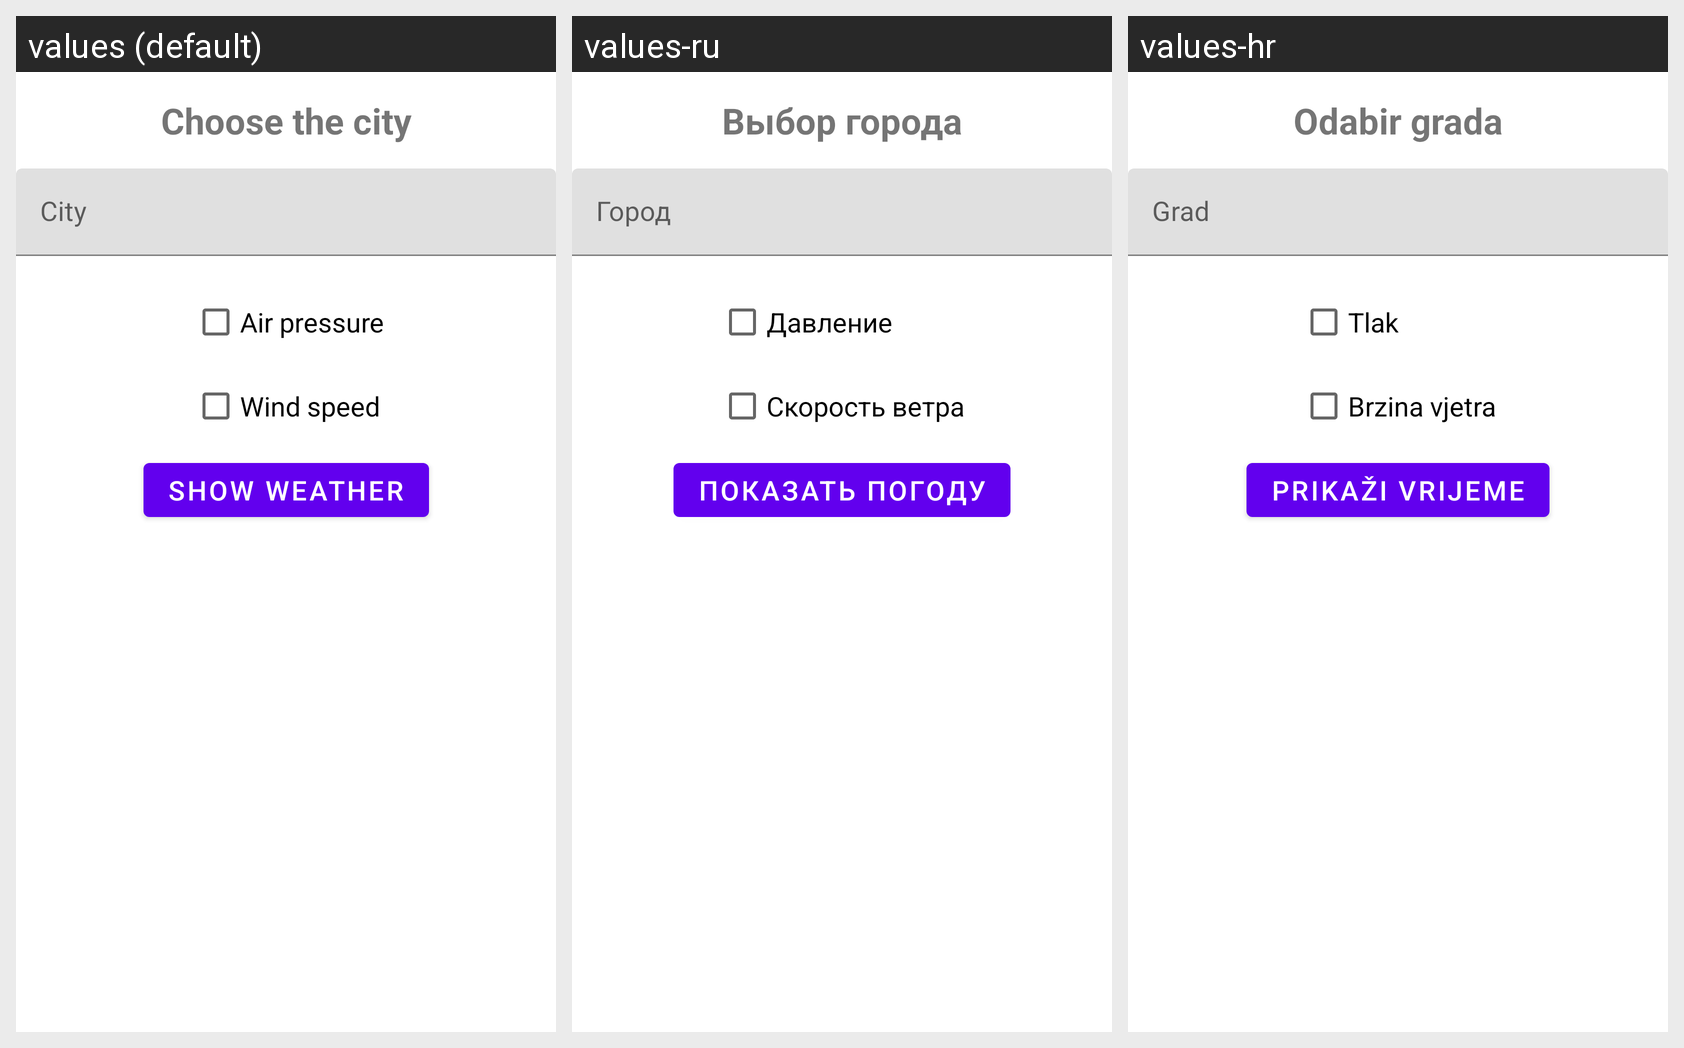

For this localized Android screen grid, give each drawn string resource with its value in every locale shown.
Android screen res/layout/fragment_choosing.xml rendered under 3 locales, left to right: values (default), values-ru, values-hr. Device: Nexus 5 (rendered at 1080×1920; each locale shown at half size, 540×960, under a caption strip naming it); theme AppTheme.
Strings drawn on this screen, with the default value and each locale's value (text and hints the layout hard-codes appear in the picture but are not listed):

mainHeader
  values: Choose the city
  values-ru: Выбор города
  values-hr: Odabir grada

mainButton
  values: Show weather
  values-ru: Показать погоду
  values-hr: Prikaži vrijeme

textWindSpeed
  values: Wind speed
  values-ru: Скорость ветра
  values-hr: Brzina vjetra

textPressure
  values: Air pressure
  values-ru: Давление
  values-hr: Tlak

textCity
  values: City
  values-ru: Город
  values-hr: Grad
